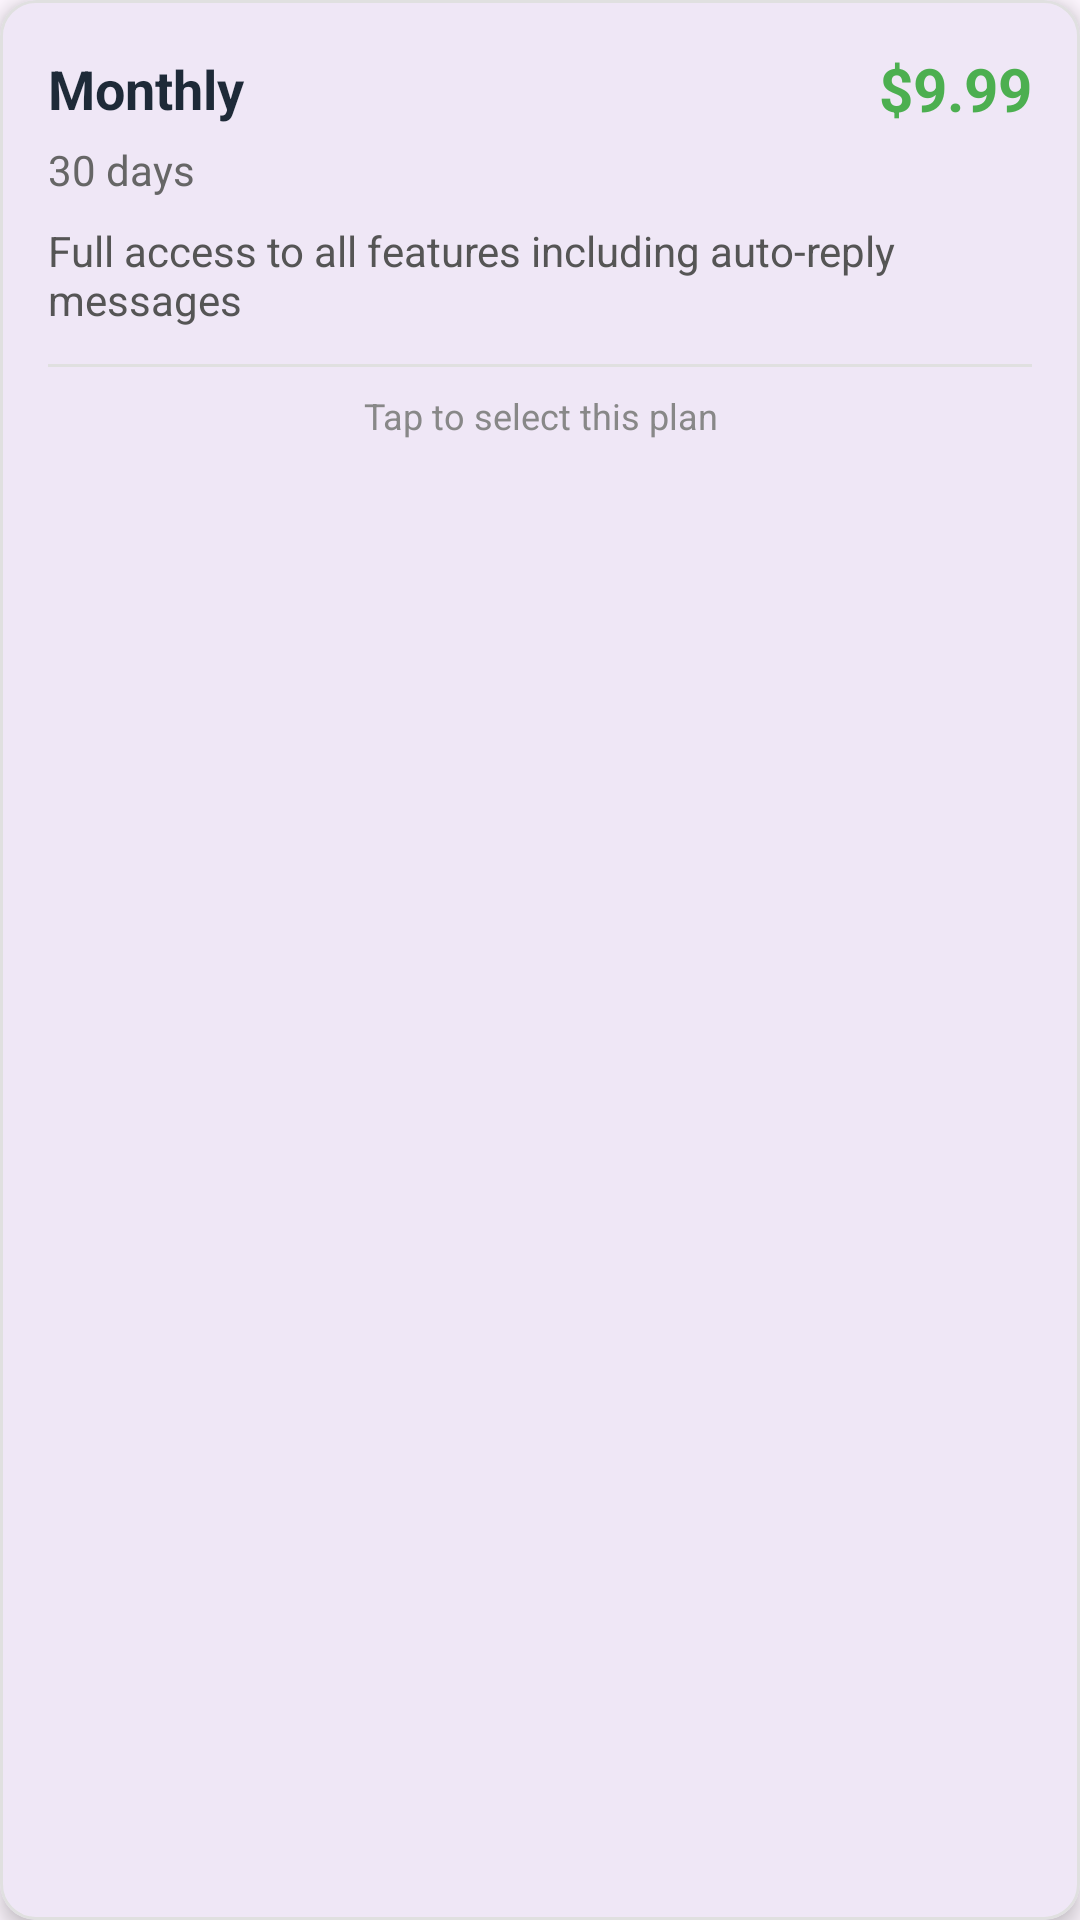

The Android layout XML behind this screen, and the referenced resources:
<!-- AndroidManifest.xml: application theme Theme.CallResponder -->
<!-- res/layout/subscription.xml -->
<?xml version="1.0" encoding="utf-8"?>
<com.google.android.material.card.MaterialCardView xmlns:android="http://schemas.android.com/apk/res/android"
    xmlns:app="http://schemas.android.com/apk/res-auto"
    android:id="@+id/cardSubscriptionPlan"
    android:layout_width="match_parent"
    android:layout_height="wrap_content"
    android:layout_margin="8dp"
    android:clickable="true"
    android:focusable="true"
    app:cardCornerRadius="12dp"
    app:cardElevation="4dp"
    app:strokeColor="#E0E0E0"
    app:strokeWidth="1dp">

    <LinearLayout
        android:layout_width="match_parent"
        android:layout_height="wrap_content"
        android:orientation="vertical"
        android:padding="16dp">

        <LinearLayout
            android:layout_width="match_parent"
            android:layout_height="wrap_content"
            android:orientation="horizontal"
            android:gravity="center_vertical">

            <TextView
                android:id="@+id/tvPlanType"
                android:layout_width="0dp"
                android:layout_height="wrap_content"
                android:layout_weight="1"
                android:text="Monthly"
                android:textSize="18sp"
                android:textStyle="bold"
                android:textColor="#1E2A38" />

            <TextView
                android:id="@+id/tvPrice"
                android:layout_width="wrap_content"
                android:layout_height="wrap_content"
                android:text="$9.99"
                android:textSize="20sp"
                android:textStyle="bold"
                android:textColor="#4CAF50" />

        </LinearLayout>

        <TextView
            android:id="@+id/tvDuration"
            android:layout_width="match_parent"
            android:layout_height="wrap_content"
            android:layout_marginTop="4dp"
            android:text="30 days"
            android:textSize="14sp"
            android:textColor="#666666" />

        <TextView
            android:id="@+id/tvDescription"
            android:layout_width="match_parent"
            android:layout_height="wrap_content"
            android:layout_marginTop="8dp"
            android:text="Full access to all features including auto-reply messages"
            android:textSize="14sp"
            android:textColor="#555555" />

        <View
            android:layout_width="match_parent"
            android:layout_height="1dp"
            android:layout_marginTop="12dp"
            android:background="#E0E0E0" />

        <TextView
            android:layout_width="match_parent"
            android:layout_height="wrap_content"
            android:layout_marginTop="8dp"
            android:text="Tap to select this plan"
            android:textSize="12sp"
            android:textColor="#888888"
            android:gravity="center" />

    </LinearLayout>

</com.google.android.material.card.MaterialCardView>
<!-- resources referenced by this layout -->
<resources>
  <style name="Theme.CallResponder" parent="Base.Theme.CallResponder" />
  <style name="Base.Theme.CallResponder" parent="Theme.Material3.DayNight.NoActionBar">
          
          
      </style>
</resources>
